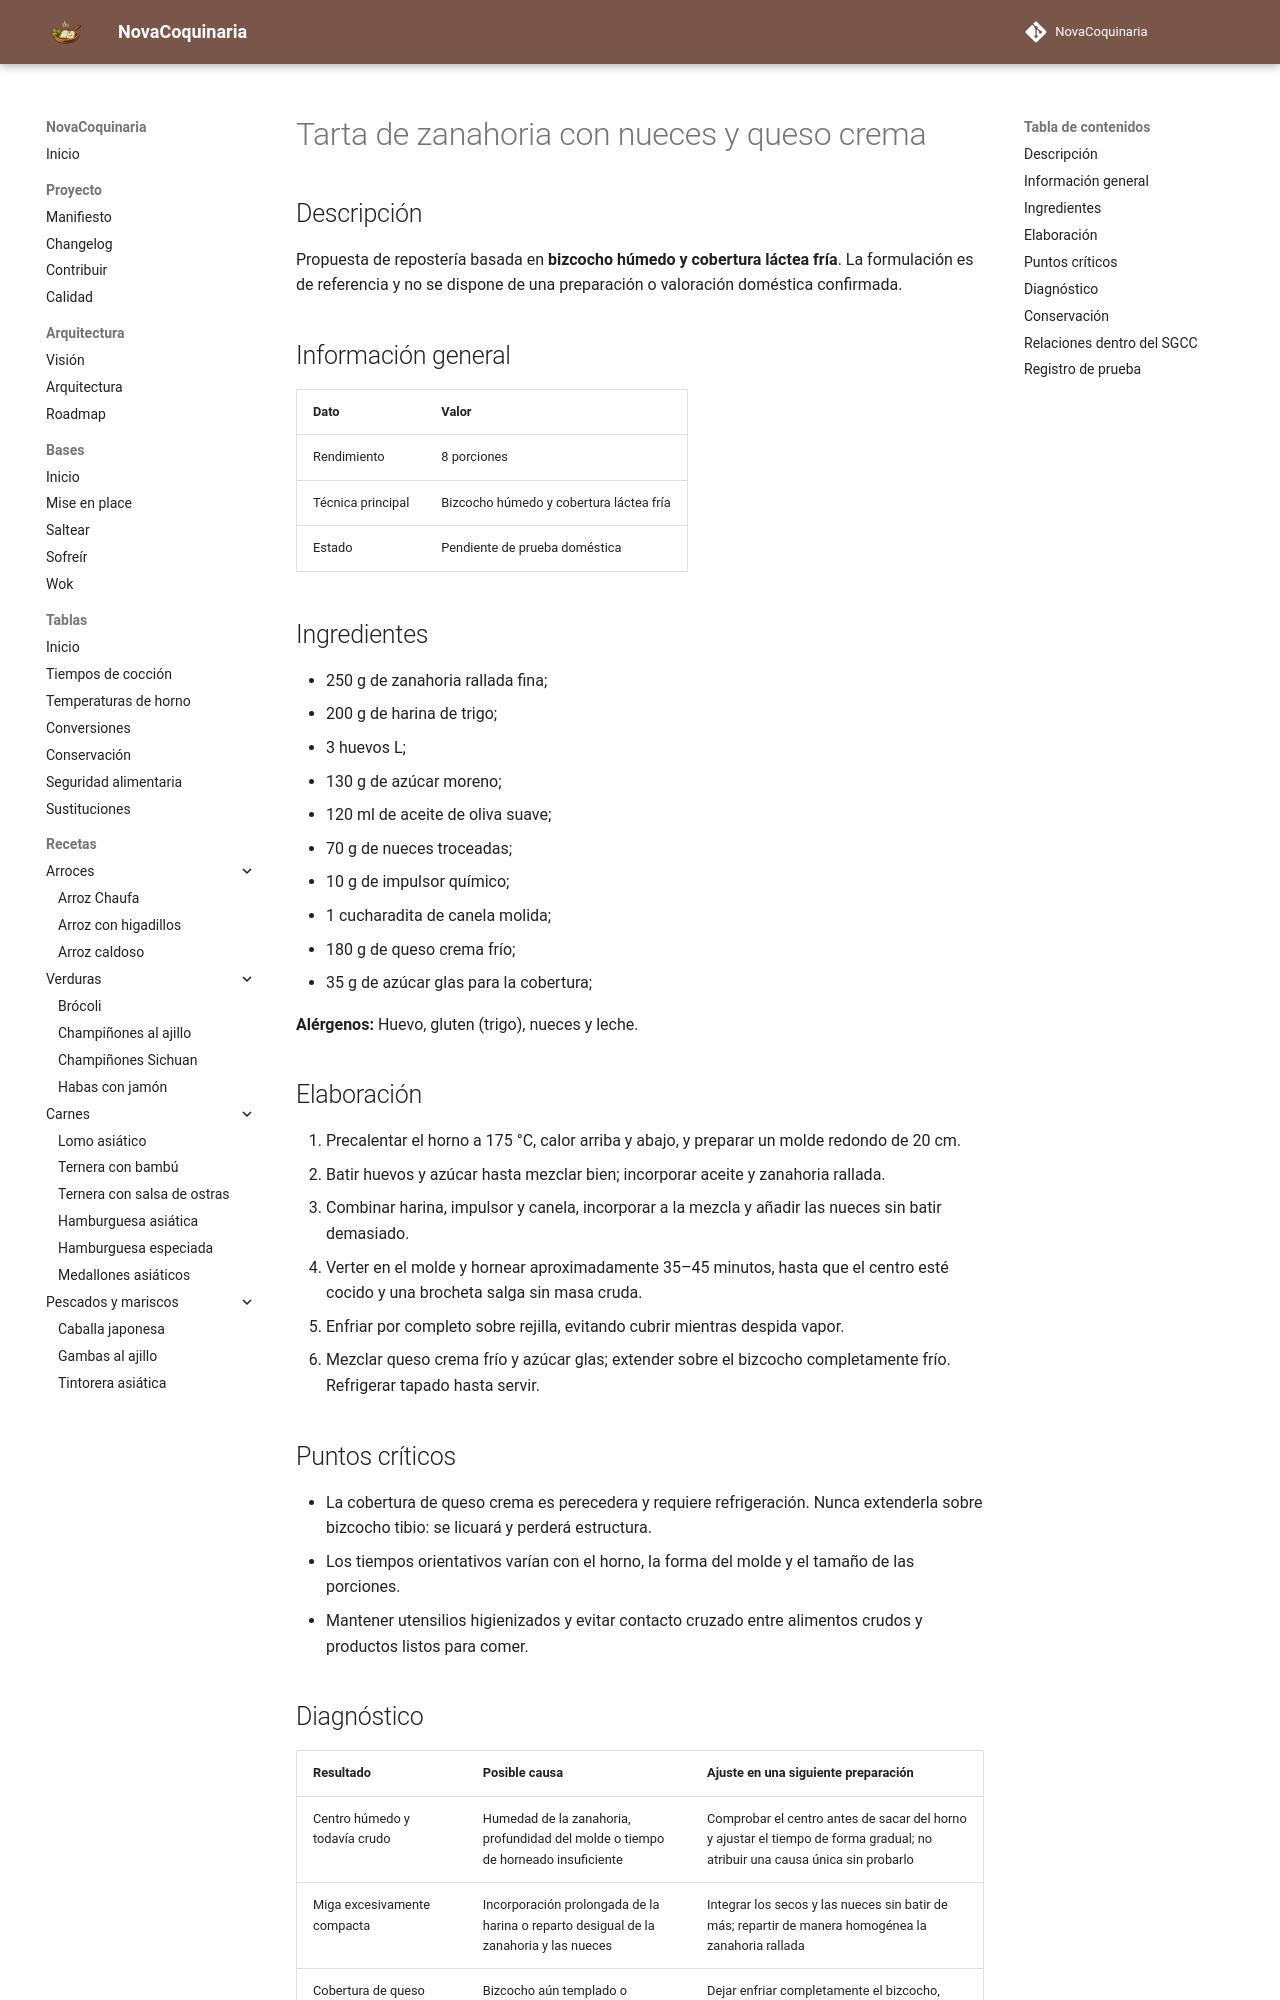

repository: fran-eliot/NovaCoquinaria · page: 08_Postres/tarta_de_zanahoria_con_nueces_y_queso_crema.html · generator: mkdocs

---
id: REC-293
tipo: receta
titulo: Tarta de zanahoria con nueces y queso crema
categoria: Postres
estado: borrador
version: 1.0.1
ultima_revision: 2026-11-22
etiquetas:
  - postres
  - receta-propuesta
  - pendiente-de-prueba
---

# Tarta de zanahoria con nueces y queso crema

## Descripción

Propuesta de repostería basada en **bizcocho húmedo y cobertura láctea fría**. La formulación es de referencia y no se dispone de una preparación o valoración doméstica confirmada.

## Información general

| Dato | Valor |
|---|---|
| Rendimiento | 8 porciones |
| Técnica principal | Bizcocho húmedo y cobertura láctea fría |
| Estado | Pendiente de prueba doméstica |

## Ingredientes

- 250 g de zanahoria rallada fina;
- 200 g de harina de trigo;
- 3 huevos L;
- 130 g de azúcar moreno;
- 120 ml de aceite de oliva suave;
- 70 g de nueces troceadas;
- 10 g de impulsor químico;
- 1 cucharadita de canela molida;
- 180 g de queso crema frío;
- 35 g de azúcar glas para la cobertura;

**Alérgenos:** Huevo, gluten (trigo), nueces y leche.

## Elaboración

1. Precalentar el horno a 175 °C, calor arriba y abajo, y preparar un molde redondo de 20 cm.
2. Batir huevos y azúcar hasta mezclar bien; incorporar aceite y zanahoria rallada.
3. Combinar harina, impulsor y canela, incorporar a la mezcla y añadir las nueces sin batir demasiado.
4. Verter en el molde y hornear aproximadamente 35–45 minutos, hasta que el centro esté cocido y una brocheta salga sin masa cruda.
5. Enfriar por completo sobre rejilla, evitando cubrir mientras despida vapor.
6. Mezclar queso crema frío y azúcar glas; extender sobre el bizcocho completamente frío. Refrigerar tapado hasta servir.

## Puntos críticos

- La cobertura de queso crema es perecedera y requiere refrigeración. Nunca extenderla sobre bizcocho tibio: se licuará y perderá estructura.
- Los tiempos orientativos varían con el horno, la forma del molde y el tamaño de las porciones.
- Mantener utensilios higienizados y evitar contacto cruzado entre alimentos crudos y productos listos para comer.
